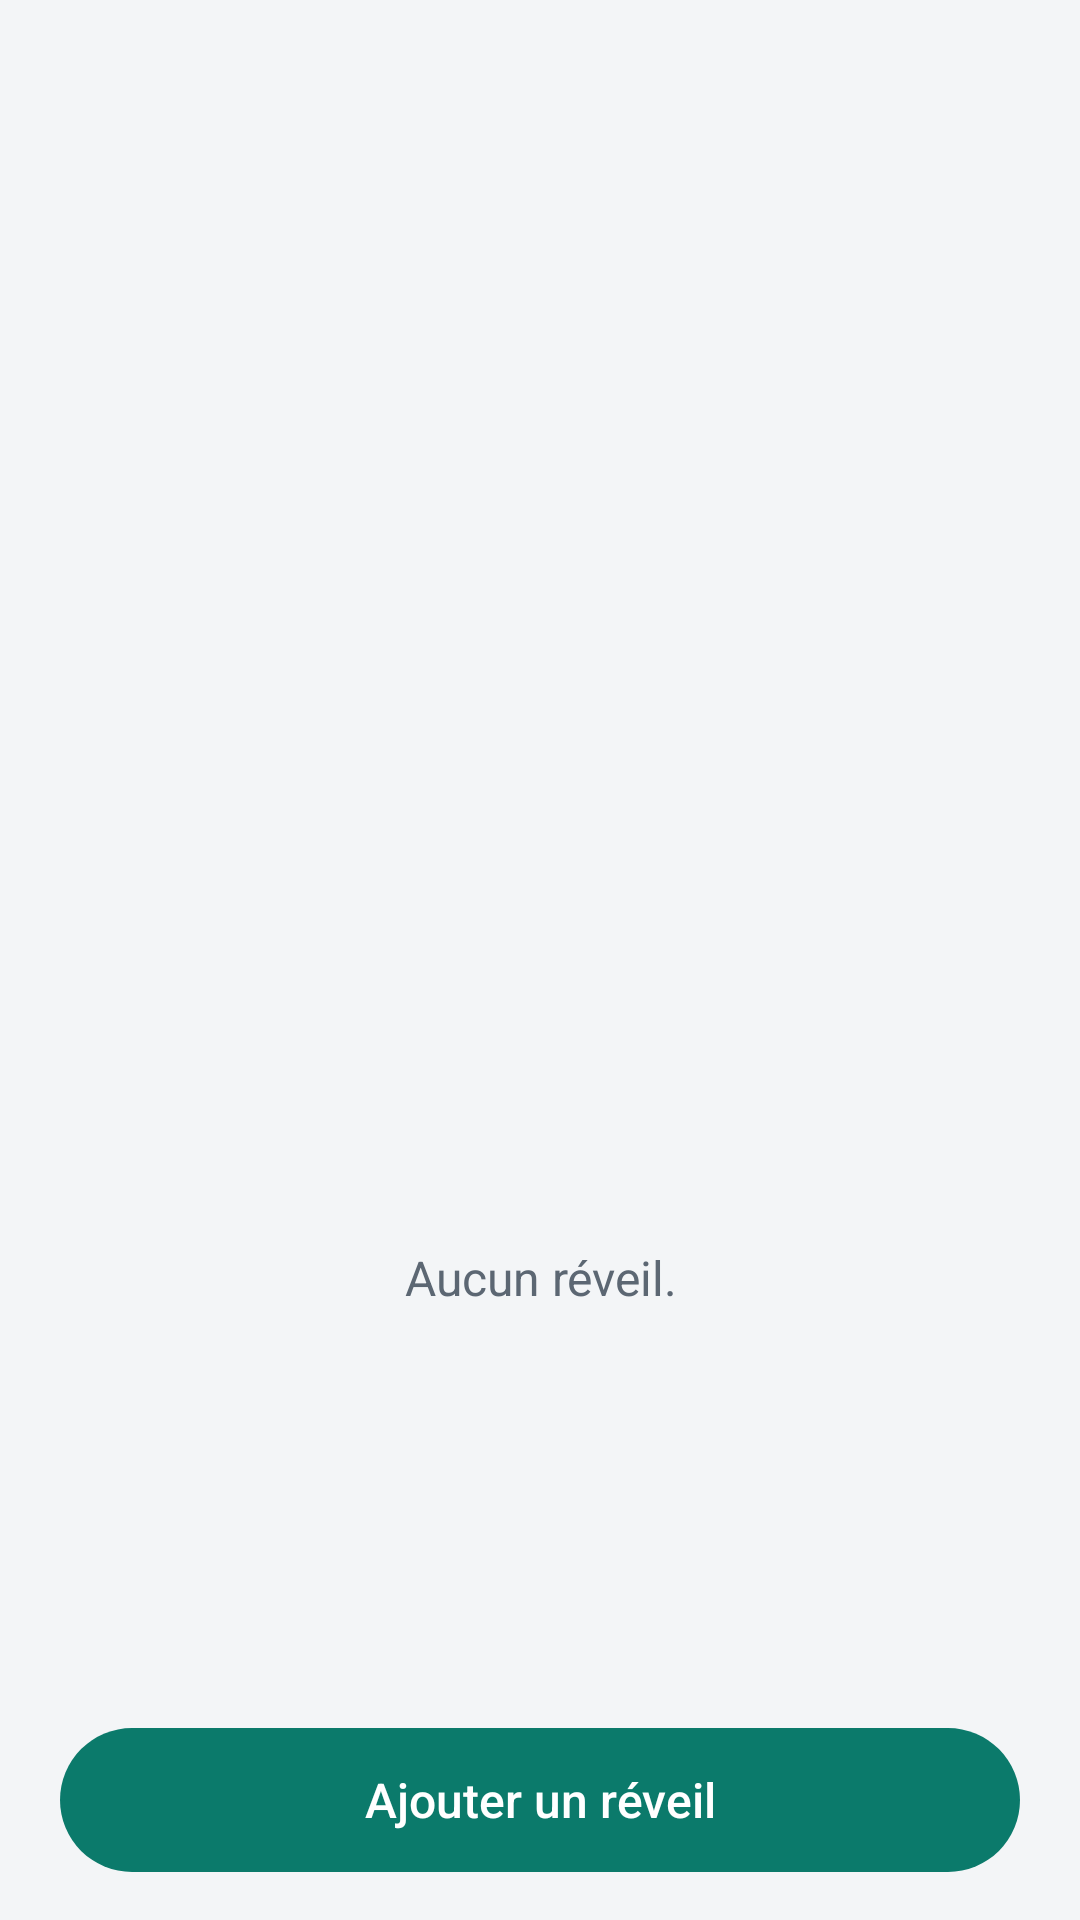

Produce the Android XML layout that renders to this screen, including the resource entries it uses.
<!-- AndroidManifest.xml: application theme Theme.Horloge -->
<!-- res/layout/ecran_reveil.xml -->
<?xml version="1.0" encoding="utf-8"?>
<LinearLayout xmlns:android="http://schemas.android.com/apk/res/android"
    android:layout_width="match_parent"
    android:layout_height="match_parent"
    android:orientation="vertical"
    android:paddingStart="20dp"
    android:paddingTop="12dp"
    android:paddingEnd="20dp"
    android:paddingBottom="16dp">

    <TextView
        android:id="@+id/avertissement"
        android:layout_width="match_parent"
        android:layout_height="wrap_content"
        android:layout_marginBottom="8dp"
        android:background="@drawable/fond_alerte"
        android:minHeight="48dp"
        android:padding="12dp"
        android:textColor="@color/alerte_texte"
        android:textSize="14sp"
        android:visibility="gone" />

    <ListView
        android:id="@+id/alarmes"
        android:layout_width="match_parent"
        android:layout_height="0dp"
        android:layout_weight="1"
        android:divider="@color/trait"
        android:dividerHeight="1dp" />

    <TextView
        android:id="@+id/alarmes_vide"
        android:layout_width="match_parent"
        android:layout_height="0dp"
        android:layout_weight="1"
        android:gravity="center"
        android:text="@string/alarmes_vide"
        android:textColor="@color/texte2"
        android:textSize="16sp" />

    <Button
        android:id="@+id/ajouter_alarme"
        style="@style/Bouton"
        android:layout_width="match_parent"
        android:layout_marginTop="12dp"
        android:text="@string/ajouter_reveil" />
</LinearLayout>
<!-- resources referenced by this layout -->
<resources>
  <color name="alerte_texte">#614400</color>
  <color name="texte2">#5C6773</color>
  <color name="trait">#DCE1E6</color>
  <!-- drawable fond_alerte (drawable) -->
  <?xml version="1.0" encoding="utf-8"?>
  <shape xmlns:android="http://schemas.android.com/apk/res/android">
      <solid android:color="@color/alerte_fond" />
      <corners android:radius="14dp" />
  </shape>
  <string name="ajouter_reveil">Ajouter un réveil</string>
  <string name="alarmes_vide">Aucun réveil.</string>
  <style name="Bouton">
          <item name="android:layout_width">wrap_content</item>
          <item name="android:layout_height">wrap_content</item>
          <item name="android:minHeight">48dp</item>
          <item name="android:minWidth">96dp</item>
          <item name="android:paddingStart">24dp</item>
          <item name="android:paddingEnd">24dp</item>
          <item name="android:background">@drawable/fond_bouton</item>
          <item name="android:textColor">@color/sur_accent</item>
          <item name="android:textSize">16sp</item>
          <item name="android:textAllCaps">false</item>
          <item name="android:stateListAnimator">@null</item>
      </style>
  <style name="Theme.Horloge" parent="Base.Theme.Horloge" />
  <color name="alerte_fond">#FFF1CF</color>
  <!-- drawable fond_bouton (drawable) -->
  <?xml version="1.0" encoding="utf-8"?>
  <selector xmlns:android="http://schemas.android.com/apk/res/android">
      <item android:state_pressed="true">
          <shape><solid android:color="@color/accent_appui" /><corners android:radius="24dp" /></shape>
      </item>
      <item>
          <shape><solid android:color="@color/accent" /><corners android:radius="24dp" /></shape>
      </item>
  </selector>
  <color name="sur_accent">#FFFFFF</color>
  <style name="Base.Theme.Horloge" parent="@android:style/Theme.Material.Light.NoActionBar">
          <item name="android:windowBackground">@color/fond</item>
          <item name="android:statusBarColor">@color/fond</item>
          <item name="android:navigationBarColor">@color/barre_navigation</item>
          <item name="android:windowLightStatusBar">@bool/barres_claires</item>
          <item name="android:colorAccent">@color/accent</item>
          <item name="android:textColorPrimary">@color/texte</item>
          <item name="android:textColorSecondary">@color/texte2</item>
          
          <item name="android:windowAnimationStyle">@null</item>
      </style>
  <color name="accent_appui">#075C50</color>
  <color name="accent">#0B7A6B</color>
  <color name="fond">#F3F5F7</color>
  <color name="barre_navigation">#000000</color>
  <color name="texte">#14181D</color>
</resources>
